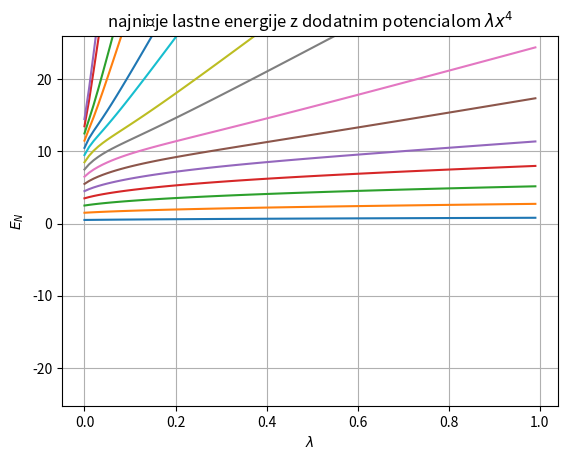

The script that saved this image:
import numpy as np
import matplotlib.pyplot as plt

##za sortiranje lastnih vrednosti in pripadajocih vektorjev:
# import numpy as np
# import numpy.linalg as linalg
#
# A = np.random.random((3,3))
# eigenValues,eigenVectors = linalg.eig(A)
#
# idx = eigenValues.argsort()[::-1]
# eigenValues = eigenValues[idx]
# eigenVectors = eigenVectors[:,idx]
##

##n vedno vecji od 5


def lastne_energije(lamda,n):
    H=np.array([np.zeros(n) for i in range(n)])

    for i in range(n):
        if i-4>-1:
            j=i-4
            H[i][j]=1/4*np.sqrt((j+1)*(j+2)*(j+3)*(j+4))*lamda
        if i-2>-1:
            j=i-2
            H[i][j]=0.5*np.sqrt((j+1)*(j+2))*(2*j+3)*lamda
        j=i
        H[i][j]=i+0.5+3/4*(2*i**2+2*i+1)*lamda

        if i+2<n:
            j=i+2
            H[i][j]=0.5*np.sqrt(j*(j-1))*(2*j-1)*lamda
        if i+4<n:
            j=i+4
            H[i][j]=0.25*np.sqrt(j*(j-1)*(j-2)*(j-3))*lamda


    E,vecorji=np.linalg.eig(H)
    return np.sort(E)

n=15

alfa=np.arange(0,1,0.01)
energija_min=[]
for i in alfa:
    energija_min.append(lastne_energije(i,n))

plt.plot(alfa,energija_min)
plt.ylim(ymax=26)
plt.grid()
plt.title(r'najnižje lastne energije z dodatnim potencialom $\lambda x^4$')

plt.ylabel(r'$E_N$')
plt.xlabel(r'$\lambda$')
# plt.savefig('najnizje_energije.png')
plt.show()



